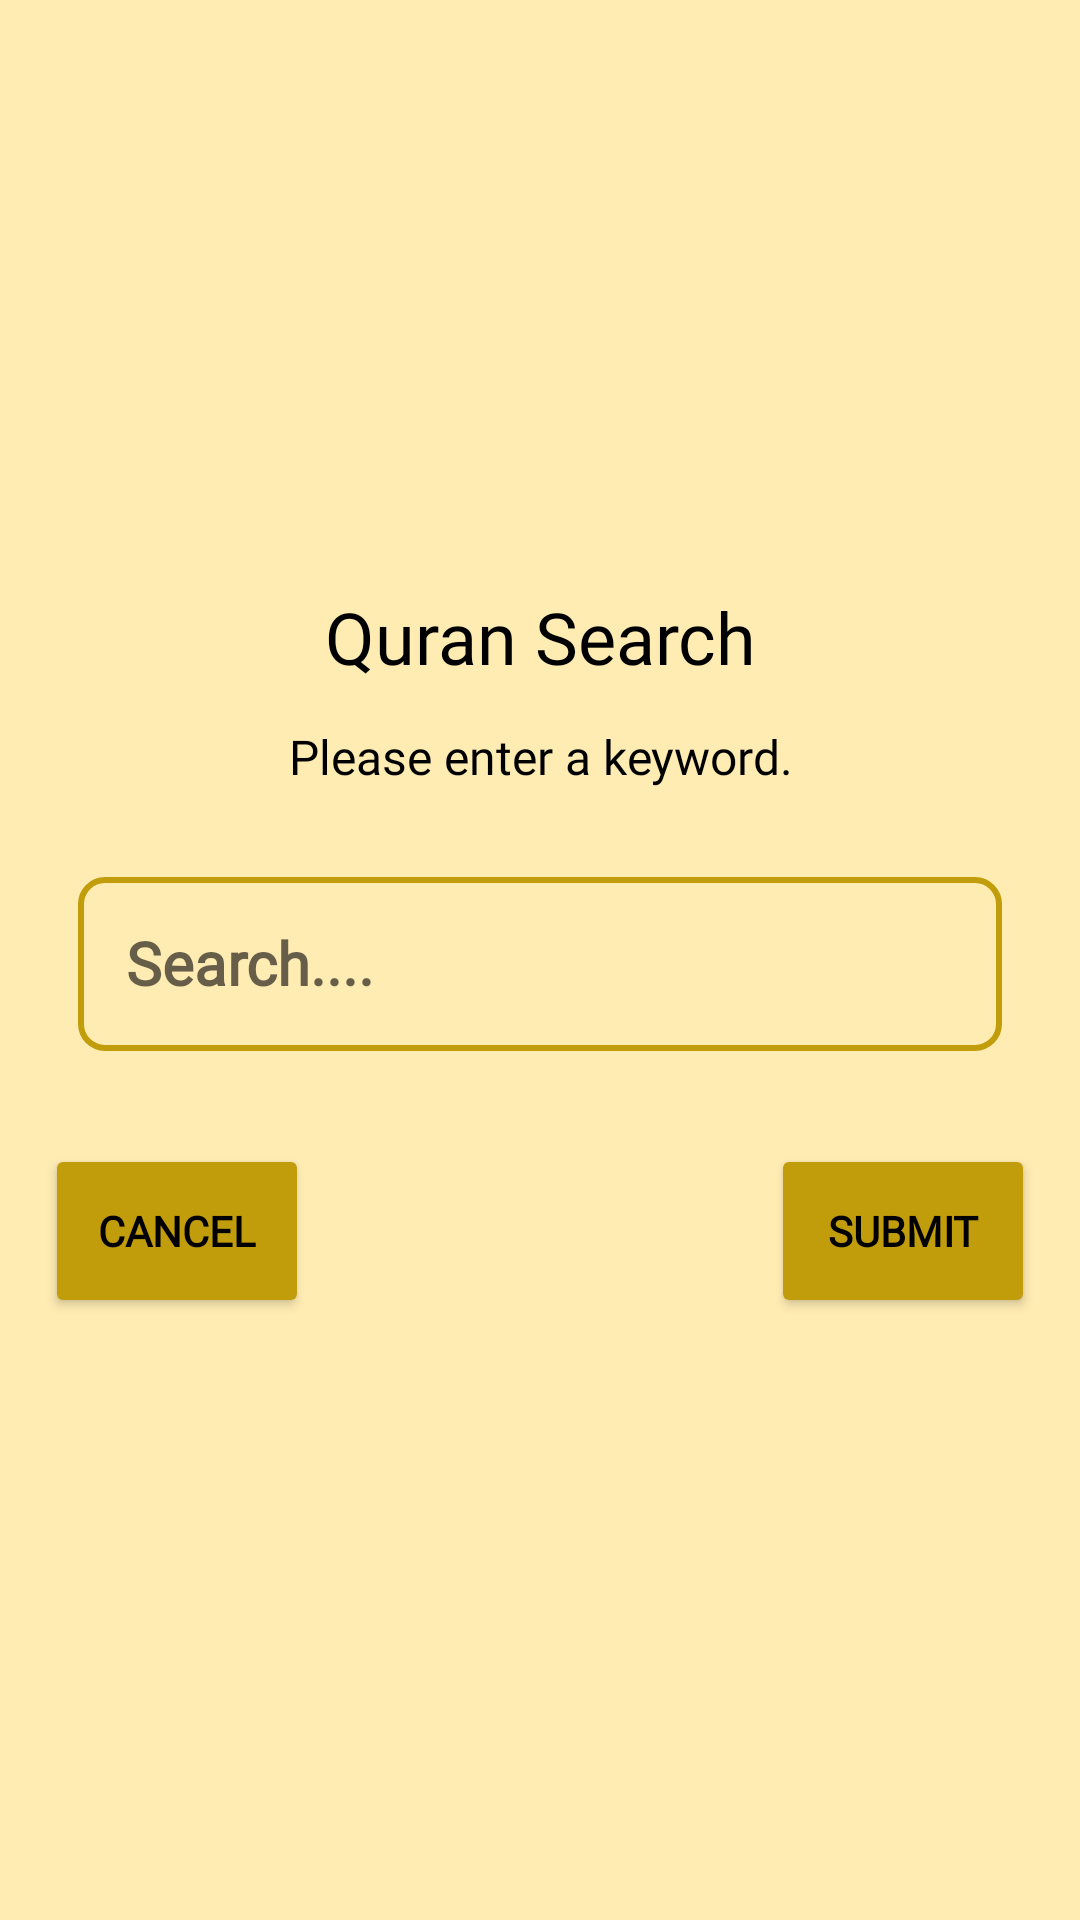

Write the Android layout XML for this screen, with the resource values it uses.
<!-- AndroidManifest.xml: application theme Theme.Nimaz -->
<!-- res/layout/quransearch.xml -->
<?xml version="1.0" encoding="utf-8"?>
<androidx.constraintlayout.widget.ConstraintLayout xmlns:android = "http://schemas.android.com/apk/res/android"
                                                   xmlns:app = "http://schemas.android.com/apk/res-auto"
                                                   android:layout_width = "match_parent"
                                                   android:layout_height = "wrap_content"
                                                   android:orientation = "vertical"
                                                   android:padding = "10dp">

    <LinearLayout
        android:layout_width="0dp"
        android:layout_height="wrap_content"
        android:orientation="vertical"
        app:layout_constraintBottom_toBottomOf="parent"
        app:layout_constraintEnd_toEndOf="parent"
        app:layout_constraintStart_toStartOf="parent"
        app:layout_constraintTop_toTopOf="parent">

        <TextView
            android:id="@+id/textView2"
            android:layout_width="180dp"
            android:layout_height="wrap_content"
            android:layout_gravity="center"
            android:layout_marginTop="10dp"
            android:fontFamily="@font/nunito"
            android:gravity="center"
            android:text="Quran Search"
            android:textSize="24sp" />

        <TextView
            android:id="@+id/textView9"
            android:layout_width="match_parent"
            android:layout_height="48dp"
            android:layout_gravity="center"
            android:fontFamily="@font/nunito"
            android:gravity="center"
            android:text="Please enter a keyword."
            android:textSize="16sp" />

        <EditText
            android:id="@+id/quranSearch"
            android:layout_width="match_parent"
            android:layout_height="58dp"
            android:layout_gravity="center"
            android:layout_margin="16dp"
            android:background="@drawable/inputfield"
            android:fontFamily="@font/nunito"
            android:hint="Search...."
            android:importantForAutofill="no"
            android:inputType="text"
            android:padding="16dp"
            android:selectAllOnFocus="true"
            android:singleLine="true"
            android:textAlignment="textStart"
            android:textSize="20sp"
            android:textStyle="bold" />

        <LinearLayout
            android:layout_width="match_parent"
            android:layout_height="wrap_content"
            android:layout_gravity="center"
            android:layout_marginTop="10dp"
            android:layout_marginBottom="10dp"
            android:gravity="center"
            android:orientation="horizontal">

            <androidx.constraintlayout.widget.ConstraintLayout
                android:layout_width="match_parent"
                android:layout_height="match_parent">

                <Button
                    android:id="@+id/dialogCancel"
                    style="@style/Base.Widget.AppCompat.Button.Colored"
                    android:layout_width="wrap_content"
                    android:layout_height="58dp"
                    android:layout_margin="5dp"
                    android:layout_marginTop="3dp"
                    android:layout_marginBottom="1dp"
                    android:fontFamily="@font/nunito"
                    android:text="@string/cancel"
                    android:textAllCaps="true"
                    android:textStyle="bold"
                    app:cornerRadius="10dp"
                    app:layout_constraintBottom_toBottomOf="parent"
                    app:layout_constraintStart_toStartOf="parent"
                    app:layout_constraintTop_toTopOf="parent" />

                <Button
                    android:id="@+id/dialogSubmit"
                    style="@style/Base.Widget.AppCompat.Button.Colored"
                    android:layout_width="wrap_content"
                    android:layout_height="58dp"
                    android:layout_margin="5sp"
                    android:layout_marginTop="2dp"
                    android:layout_marginBottom="6dp"
                    android:fontFamily="@font/nunito"
                    android:text="@string/submit"
                    android:textAllCaps="true"
                    android:textStyle="bold"
                    app:cornerRadius="10dp"
                    app:layout_constraintBottom_toBottomOf="parent"
                    app:layout_constraintEnd_toEndOf="parent"
                    app:layout_constraintTop_toTopOf="parent" />
            </androidx.constraintlayout.widget.ConstraintLayout>

        </LinearLayout>

    </LinearLayout>

</androidx.constraintlayout.widget.ConstraintLayout>
<!-- resources referenced by this layout -->
<resources>
  <!-- drawable inputfield (drawable) -->
  <?xml version="1.0" encoding="utf-8"?>
  <selector xmlns:android="http://schemas.android.com/apk/res/android">
      <item android:state_enabled="true" android:state_focused="true">
          <shape android:shape="rectangle">
              <corners android:radius="8dp"/>
              <stroke android:color="?attr/colorPrimary" android:width="2dp"/>
          </shape>
      </item>
      <item android:state_enabled="false">
          <shape android:shape="rectangle">
              <corners android:radius="8dp"/>
              <stroke android:color="?attr/colorSecondary" android:width="2dp"/>
          </shape>
      </item>
  </selector>
  <string name="cancel" translatable="false">Cancel</string>
  <string name="submit" translatable="false">Submit</string>
  <style name="Theme.Nimaz" parent="Theme.MaterialComponents.Light">
          
          <item name="colorPrimary">@color/primaryColor</item>
          <item name="colorPrimaryVariant">@color/primaryLightColor</item>
          <item name="colorOnPrimary">@color/primaryTextColor</item>
          
          <item name="colorSecondary">@color/secondaryColor</item>
          <item name="colorSecondaryVariant">@color/secondaryLightColor</item>
          <item name="colorOnSecondary">@color/black</item>
          
          <item name="android:statusBarColor" tools:targetApi="l">?attr/colorPrimary</item>
          <item name="android:windowLightStatusBar">true</item>
          
          <item name="android:textColor">?attr/colorOnPrimary</item>
          <item name="android:windowBackground">@color/background</item>
          <item name="cardBackground">@color/cardBackground</item>
          <item name="lines">@color/background</item>
          <item name="whiteLines">@color/white</item>
          <item name="whiteLinesCompass">@color/white</item>
          <item name="highlight">@color/highlight</item>
          <item name="arabicName">@color/background</item>
          <item name="divider">@color/dividerLight</item>
      </style>
  <color name="primaryColor">#ffc818</color>
  <color name="primaryLightColor">#fffb58</color>
  <color name="primaryTextColor">#000000</color>
  <color name="secondaryColor">#c19c0b</color>
  <color name="secondaryLightColor">#f7cd49</color>
  <color name="black">#000000</color>
  <color name="background">#FFECB3</color>
  <color name="cardBackground">#FFFFFF</color>
  <color name="white">#FFFFFF</color>
  <color name="highlight">#f7cd49</color>
  <color name="dividerLight">#BFBCBCBC</color>
</resources>
